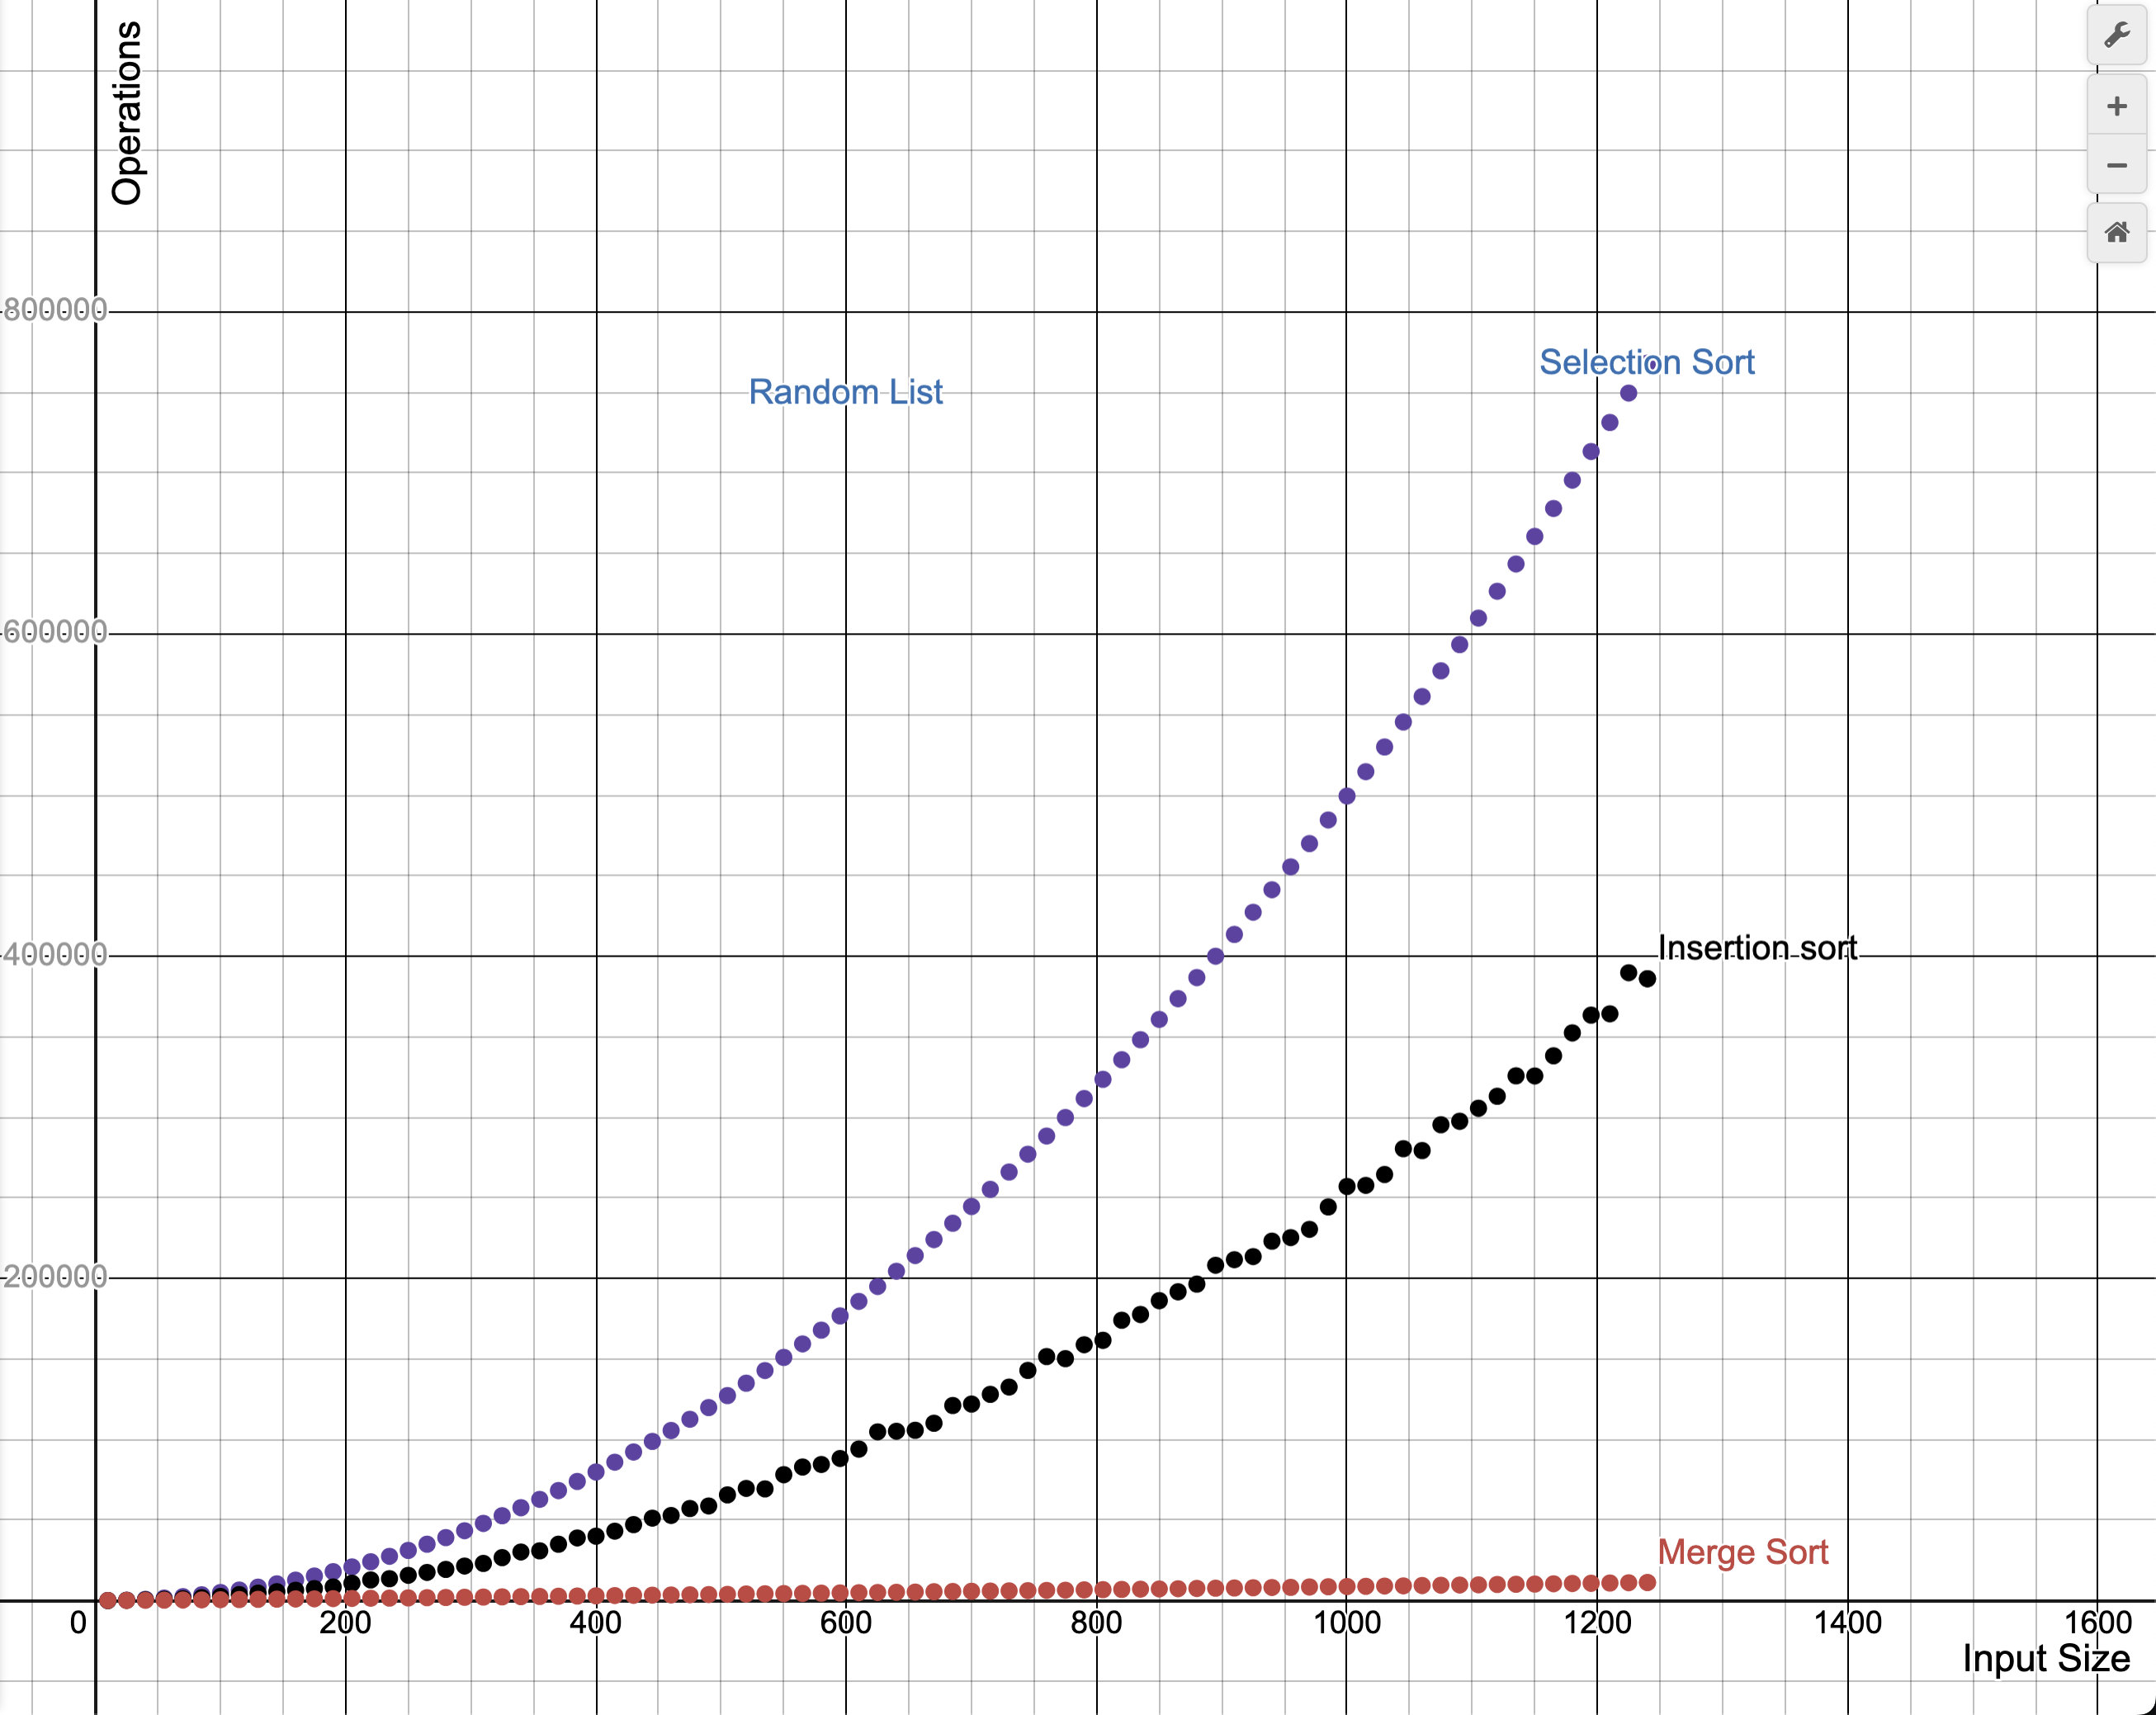

The file beside this chart, header and first rows:
length, selection, insertion, merge
10, 45, 19, 20
25, 300, 156, 86
40, 780, 408, 164
55, 1485, 831, 258
70, 2415, 1188, 350
85, 3570, 1758, 441
100, 4950, 2578, 537
115, 6555, 3673, 649
130, 8385, 4643, 756
145, 10440, 5501, 867
160, 12720, 6379, 969
175, 15225, 7407, 1083
190, 17955, 8440, 1215
205, 20910, 10776, 1311
220, 24090, 12800, 1444
235, 27495, 13590, 1553
250, 31125, 15675, 1681
265, 34980, 17476, 1803
280, 39060, 19348, 1939
295, 43365, 21463, 2027
310, 47895, 23060, 2173
325, 52650, 26628, 2308
340, 57630, 30172, 2420
355, 62835, 30896, 2576
370, 68265, 34993, 2676
385, 73920, 38873, 2803
400, 79800, 39965, 2961
415, 85905, 43116, 3122
430, 92235, 47177, 3255
445, 98790, 51202, 3376
460, 105570, 52856, 3511
475, 112575, 57142, 3625
490, 119805, 58740, 3768
505, 127260, 65616, 3901
520, 134940, 69661, 4047
535, 142845, 69306, 4179
550, 150975, 78140, 4317
565, 159330, 82892, 4441
580, 167910, 84495, 4583
595, 176715, 88233, 4741
610, 185745, 94031, 4898
625, 195000, 104732, 5025
640, 204480, 105145, 5174
655, 214185, 105750, 5309
670, 224115, 110081, 5489
685, 234270, 121116, 5631
700, 244650, 122033, 5753
715, 255255, 128016, 5869
730, 266085, 132575, 6030
745, 277140, 142874, 6184
760, 288420, 151494, 6325
775, 299925, 150220, 6477
790, 311655, 158842, 6633
805, 323610, 161574, 6783
820, 335790, 174053, 6925
835, 348195, 177592, 7087
850, 360825, 186184, 7230
865, 373680, 191683, 7336
880, 386760, 196453, 7512
895, 400065, 208192, 7700
... 23 more rows
